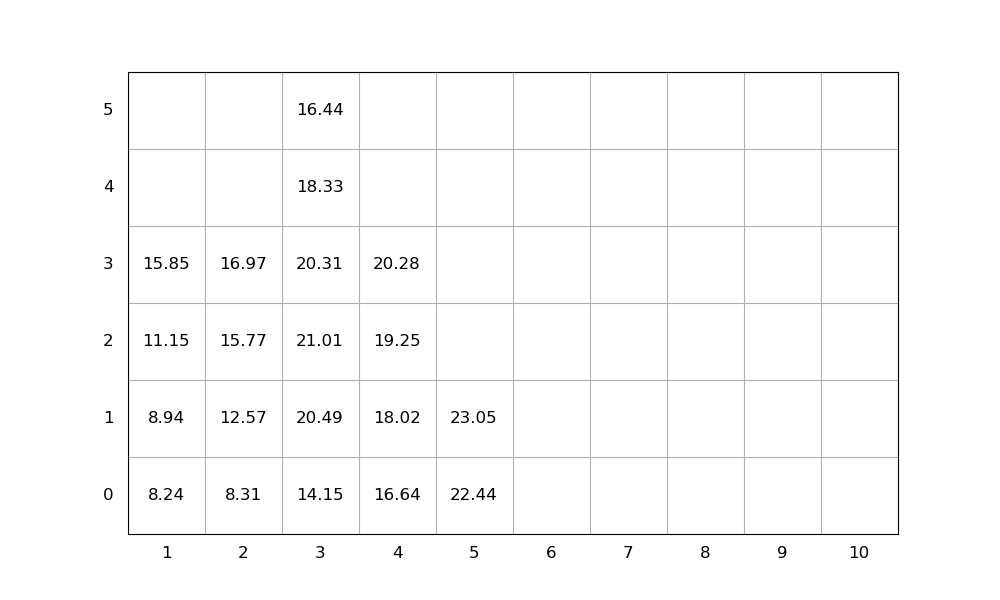

Data behind this chart, as committed beside it:
idx, loc_x, loc_y, loc_z, weight, group, score, seq, emerg, reloc, size(ft)
1, 1, 0, 0, 8.24, 0, 8.24, 1, 0, 0, 20
2, 3, 0, 0, 14.15, 0, 14.15, 2, 0, 0, 20
3, 2, 0, 0, 8.31, 0, 8.31, 3, 0, 0, 20
4, 5, 0, 0, 22.44, 0, 22.44, 4, 0, 0, 20
5, 3, 0, 1, 20.49, 0, 20.49, 5, 0, 1.0, 20
6, 4, 0, 0, 16.64, 0, 16.64, 6, 0, 0, 20
7, 3, 0, 2, 21.01, 0, 21.01, 7, 0, 1.0, 20
8, 3, 0, 3, 20.31, 0, 20.31, 8, 0, 1.0, 20
9, 4, 0, 1, 18.02, 0, 18.02, 9, 0, 0, 20
10, 1, 0, 1, 8.94, 0, 8.94, 10, 0, 0, 20
11, 5, 0, 1, 23.05, 0, 23.05, 11, 0, 0, 20
12, 2, 0, 1, 12.57, 0, 12.57, 12, 0, 0, 20
13, 4, 0, 2, 19.25, 0, 19.25, 13, 0, 0, 20
14, 3, 0, 4, 18.33, 0, 18.33, 14, 0, 1.0, 20
15, 1, 0, 2, 11.15, 0, 11.15, 15, 0, 0, 20
16, 3, 0, 5, 16.44, 0, 16.44, 16, 0, 1.0, 20
17, 1, 0, 3, 15.85, 0, 15.85, 17, 0, 0, 20
18, 2, 0, 2, 15.77, 0, 15.77, 18, 0, 0, 20
19, 4, 0, 3, 20.28, 0, 20.28, 19, 0, 0, 20
20, 2, 0, 3, 16.97, 0, 16.97, 20, 0, 0, 20
